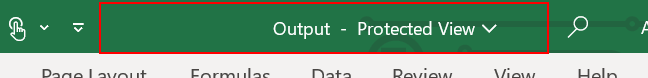
Task: POC sur les fichiers de la CNAV
Workflow: Boite Magique

Step 1: Close All Excel App (excel.exe)

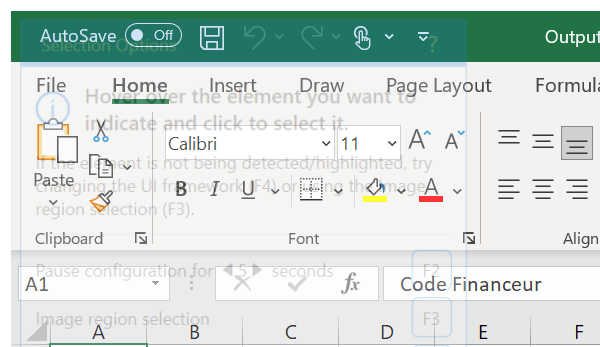
Step 2 [then]: Open Application 'excel.exe Output' (excel.exe)
